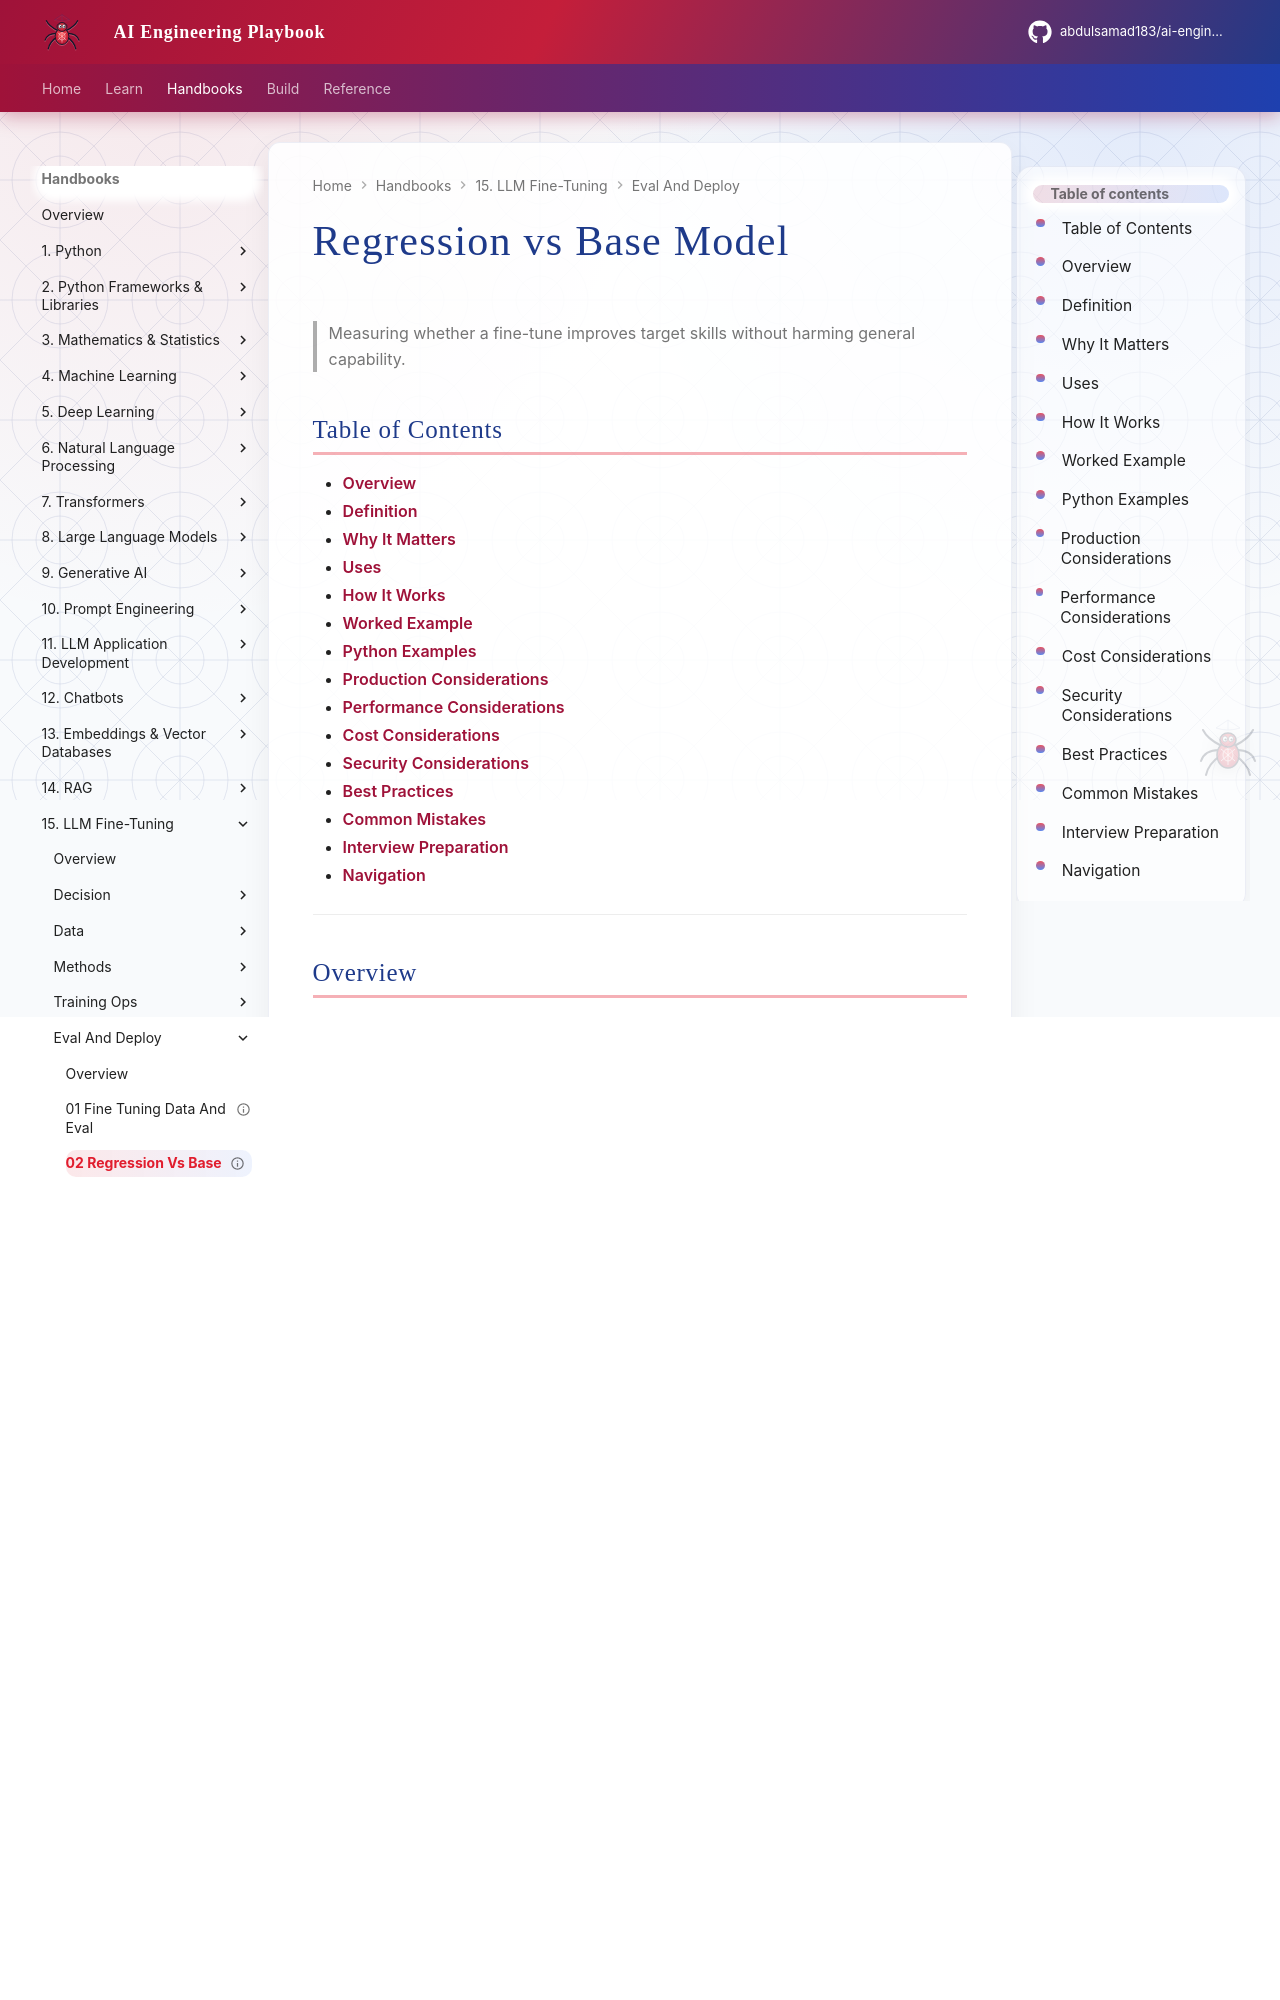

repository: abdulsamad183/ai-engineering-playbook · page: domains/llm-fine-tuning/eval-and-deploy/02-regression-vs-base/index.html · generator: mkdocs

---
title: "Regression vs Base Model"
description: "Measuring whether a fine-tune improves target skills without harming general capability."
domain: llm-fine-tuning
tags: [eval-and-deploy, 02-regression-vs-base]
status: published
created: 2026-08-12
updated: 2026-08-12
version: "1.0"
related:
  - ../../llm-engineering/README.md
  - ../README.md
---

# Regression vs Base Model

> Measuring whether a fine-tune improves target skills without harming general capability.

## Table of Contents

- [Overview](#overview)
- [Definition](#definition)
- [Why It Matters](#why-it-matters)
- [Uses](#uses)
- [How It Works](#how-it-works)
- [Worked Example](#worked-example)
- [Python Examples](#python-examples)
- [Production Considerations](#production-considerations)
- [Performance Considerations](#performance-considerations)
- [Cost Considerations](#cost-considerations)
- [Security Considerations](#security-considerations)
- [Best Practices](#best-practices)
- [Common Mistakes](#common-mistakes)
- [Interview Preparation](#interview-preparation)
- [Navigation](#navigation)

---

## Overview

This lesson covers **Regression vs Base Model** inside the `eval-and-deploy` section of the `llm-fine-tuning` handbook. Treat it as production engineering guidance: clear definitions, when to apply the idea, system shape, and code you can adapt.

---

## Definition

**Regression vs Base Model** — Measuring whether a fine-tune improves target skills without harming general capability.

---

## Why It Matters

Specialists that break general chat create support load elsewhere.

Without a clear model for this topic, teams ship demos that fail under load, cost, or correctness pressure.

---
